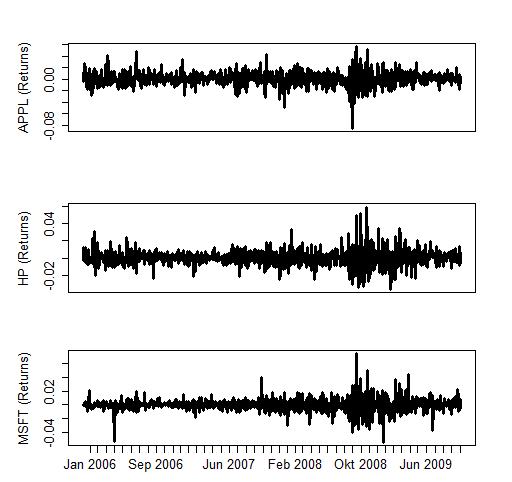

The data file committed next to this chart (first rows):
04.01.2006, 74.97, 74.38, -0.003431337, 29.61, 29.4, -0.003091077, 26.97, 26.99, 0.000321938
05.01.2006, 74.38, 76.3, 0.01107, 29.4, 30.24, 0.01223, 26.99, 26.91, -0.001289
06.01.2006, 76.3, 76.05, -0.001425, 30.24, 30.62, 0.005423, 26.91, 26.86, -0.0008077
09.01.2006, 76.05, 80.86, 0.02663, 30.62, 30.78, 0.002263, 26.86, 27, 0.002258
10.01.2006, 80.86, 83.9, 0.01603, 30.78, 31.34, 0.00783, 27, 27.29, 0.00464
11.01.2006, 83.9, 84.29, 0.002014, 31.34, 31.02, -0.004457, 27.29, 27.14, -0.002394
12.01.2006, 84.29, 85.59, 0.006647, 31.02, 31.9, 0.01215, 27.14, 27.19, 0.0007994
13.01.2006, 85.59, 84.71, -0.004488, 31.9, 31.66, -0.00328, 27.19, 26.99, -0.003206
17.01.2006, 84.71, 82.49, -0.01153, 31.66, 31.67, 0.0001372, 26.99, 26.83, -0.002582
18.01.2006, 82.49, 79.04, -0.01855, 31.67, 32.24, 0.007747, 26.83, 27.02, 0.003065
19.01.2006, 79.04, 76.09, -0.01652, 32.24, 31.74, -0.006788, 27.02, 26.41, -0.009917
20.01.2006, 76.09, 77.67, 0.008926, 31.74, 31.34, -0.005508, 26.41, 26.35, -0.0009878
23.01.2006, 77.67, 76.04, -0.009211, 31.34, 31.37, 0.0004155, 26.35, 26.28, -0.001155
24.01.2006, 76.04, 74.2, -0.01064, 31.37, 32.11, 0.01013, 26.28, 26.4, 0.001979
25.01.2006, 74.2, 72.33, -0.01109, 32.11, 31.6, -0.006953, 26.4, 26.5, 0.001642
26.01.2006, 72.33, 72.03, -0.001805, 31.6, 31.29, -0.004282, 26.5, 27.79, 0.02064
27.01.2006, 72.03, 75, 0.01755, 31.29, 31.28, -0.0001388, 27.79, 28, 0.003269
30.01.2006, 75, 75.51, 0.002943, 31.28, 31.18, -0.001391, 28, 28.15, 0.00232
31.01.2006, 75.51, 75.42, -0.0005179, 31.18, 31.23, 0.0006959, 28.15, 28.04, -0.0017
01.02.2006, 75.42, 72.1, -0.01955, 31.23, 30.91, -0.004473, 28.04, 27.68, -0.005612
02.02.2006, 72.1, 71.85, -0.001508, 30.91, 30.56, -0.004946, 27.68, 27.54, -0.002202
03.02.2006, 71.85, 67.3, -0.02841, 30.56, 30.27, -0.004141, 27.54, 27.17, -0.005874
06.02.2006, 67.3, 67.6, 0.001932, 30.27, 30.37, 0.001432, 27.17, 26.94, -0.003692
07.02.2006, 67.6, 68.81, 0.007705, 30.37, 32.01, 0.02284, 26.94, 26.91, -0.0004839
08.02.2006, 68.81, 64.95, -0.02507, 32.01, 31.6, -0.005599, 26.91, 26.66, -0.004054
09.02.2006, 64.95, 67.31, 0.0155, 31.6, 31.51, -0.001239, 26.66, 26.69, 0.0004884
10.02.2006, 67.31, 64.71, -0.01711, 31.51, 31.74, 0.003159, 26.69, 26.39, -0.004909
13.02.2006, 64.71, 67.64, 0.01923, 31.74, 32.49, 0.01014, 26.39, 26.65, 0.004258
14.02.2006, 67.64, 69.22, 0.01003, 32.49, 31.67, -0.0111, 26.65, 26.88, 0.003732
15.02.2006, 69.22, 70.57, 0.008389, 31.67, 34.02, 0.03109, 26.88, 26.81, -0.001132
16.02.2006, 70.57, 70.29, -0.001727, 34.02, 34.07, 0.0006378, 26.81, 26.7, -0.001786
17.02.2006, 70.29, 69.08, -0.007541, 34.07, 32.51, -0.02036, 26.7, 26.54, -0.00261
21.02.2006, 69.08, 71.32, 0.01386, 32.51, 32.94, 0.005707, 26.54, 26.72, 0.002936
22.02.2006, 71.32, 71.75, 0.002611, 32.94, 32.37, -0.007581, 26.72, 26.66, -0.0009763
23.02.2006, 71.75, 71.46, -0.001759, 32.37, 32.02, -0.004721, 26.66, 26.63, -0.000489
24.02.2006, 71.46, 70.99, -0.002866, 32.02, 33.41, 0.01846, 26.63, 27.05, 0.006796
27.02.2006, 70.99, 68.49, -0.01557, 33.41, 32.81, -0.00787, 27.05, 26.87, -0.0029
28.02.2006, 68.49, 69.1, 0.003851, 32.81, 34.05, 0.01611, 26.87, 27.14, 0.004342
01.03.2006, 69.1, 69.61, 0.003194, 34.05, 34.19, 0.001782, 27.14, 26.97, -0.002729
02.03.2006, 69.61, 67.72, -0.01195, 34.19, 33.26, -0.01198, 26.97, 26.93, -0.0006446
03.03.2006, 67.72, 65.48, -0.01461, 33.26, 32.86, -0.005255, 26.93, 26.91, -0.0003227
06.03.2006, 65.48, 66.31, 0.00547, 32.86, 32.96, 0.00132, 26.91, 27.06, 0.002414
07.03.2006, 66.31, 65.66, -0.004278, 32.96, 32.68, -0.003705, 27.06, 27.25, 0.003039
08.03.2006, 65.66, 63.93, -0.0116, 32.68, 32.76, 0.001062, 27.25, 27, -0.004003
09.03.2006, 63.93, 63.19, -0.005056, 32.76, 32.99, 0.003038, 27, 27.17, 0.002726
10.03.2006, 63.19, 65.68, 0.01678, 32.99, 33.22, 0.003017, 27.17, 27.11, -0.0009601
13.03.2006, 65.68, 67.32, 0.01071, 33.22, 33.4, 0.002347, 27.11, 27.23, 0.001918
14.03.2006, 67.32, 66.23, -0.007089, 33.4, 33.89, 0.006325, 27.23, 27.36, 0.002068
15.03.2006, 66.23, 64.31, -0.01278, 33.89, 33.86, -0.0003846, 27.36, 27.27, -0.001431
16.03.2006, 64.31, 64.66, 0.002357, 33.86, 34.16, 0.003831, 27.27, 27.5, 0.003648
17.03.2006, 64.66, 63.99, -0.004524, 34.16, 33.96, -0.00255, 27.5, 27.89, 0.006116
20.03.2006, 63.99, 61.81, -0.01505, 33.96, 33.54, -0.005405, 27.89, 27.74, -0.002342
21.03.2006, 61.81, 61.67, -0.0009848, 33.54, 33.36, -0.002337, 27.74, 27.15, -0.009337
22.03.2006, 61.67, 60.16, -0.01077, 33.36, 33, -0.004712, 27.15, 26.85, -0.004826
23.03.2006, 60.16, 59.96, -0.001446, 33, 33.17, 0.002232, 26.85, 27.01, 0.00258
24.03.2006, 59.96, 59.51, -0.003272, 33.17, 33.11, -0.0007863, 27.01, 27.01, 0
27.03.2006, 59.51, 58.71, -0.005878, 33.11, 32.07, -0.01386, 27.01, 26.9, -0.001772
28.03.2006, 58.71, 62.33, 0.02599, 32.07, 32.72, 0.008714, 26.9, 27.02, 0.001933
29.03.2006, 62.33, 62.75, 0.002917, 32.72, 32.57, -0.001996, 27.02, 27.23, 0.003362
30.03.2006, 62.75, 62.72, -0.0002077, 32.57, 32.9, 0.004378, 27.23, 27.21, -0.0003191
31.03.2006, 62.72, 62.65, -0.000485, 32.9, 33.53, 0.008238, 27.21, 27.56, 0.005551
... 905 more rows
